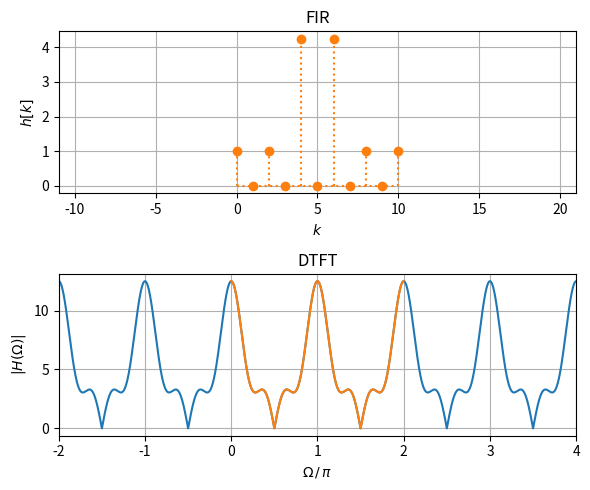
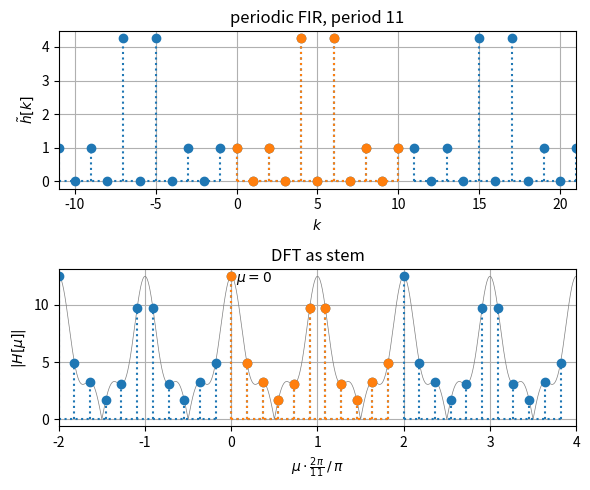
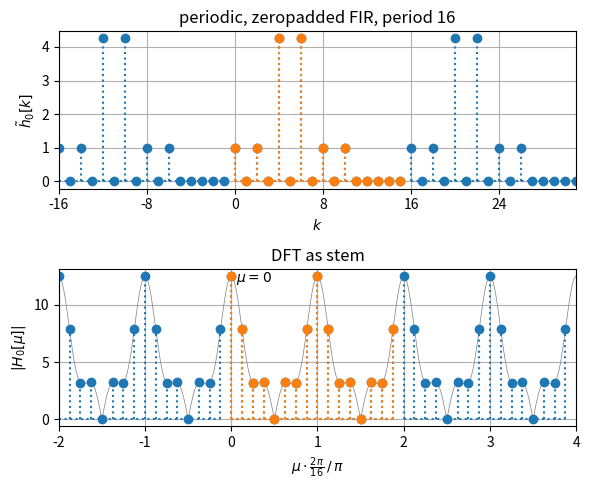
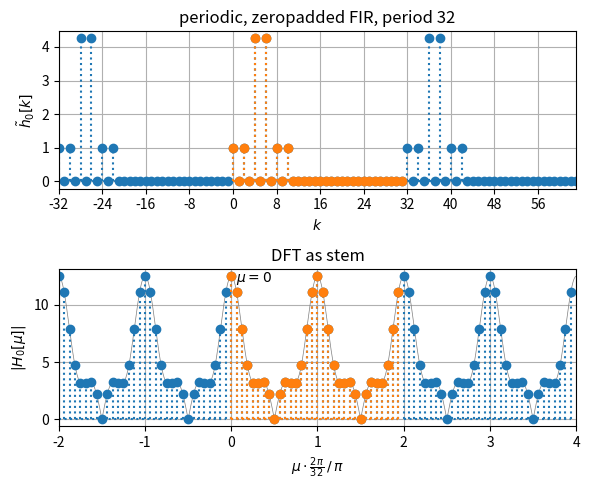
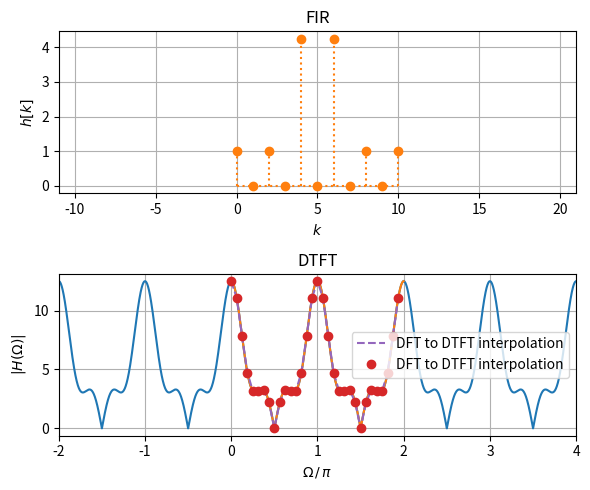

Write Python code to recreate these figures, in order.
import matplotlib.pyplot as plt
import numpy as np
from scipy.special import diric
from numpy.fft import fft

h = np.array([1, 0, 1, 0, 17/4, 0, 17/4, 0, 1, 0, 1])
N = np.size(h)
k = np.arange(N)

Ndtft = 2**10
dW = 2*np.pi / Ndtft
Wdtft = np.arange(Ndtft) * dW
Hdtft = (2*np.cos(5*Wdtft) + 2*np.cos(3*Wdtft) +
         17/2*np.cos(Wdtft)) * np.exp(-1j*5*Wdtft)

plt.figure(figsize=(6, 5), tight_layout=True)
plt.subplot(2, 1, 1)
plt.stem(k, h,
         linefmt='C1:', markerfmt='C1o', basefmt='C1:')
plt.xlim(-N, 2*N-1)
plt.xlabel(r'$k$')
plt.ylabel(r'$h[k]$')
plt.title('FIR')
plt.grid(True)

plt.subplot(2, 1, 2)
for nu in range(-1, 2):
    plt.plot((Wdtft+nu*2*np.pi)/np.pi, np.abs(Hdtft), 'C0')
plt.plot(Wdtft/np.pi, np.abs(Hdtft), 'C1')
plt.xlim(-2, 4)
plt.xlabel(r'$\Omega \,/\, \pi$')
plt.ylabel(r'$|H(\Omega)|$')
plt.title('DTFT')
plt.grid(True)

plt.savefig('DTFT_6337B75DF2.pdf')

Hdft = fft(h)
mu = np.arange(N)
Wdft = mu * 2*np.pi/N

plt.figure(figsize=(6, 5), tight_layout=True)
plt.subplot(2, 1, 1)
for kk in range(-1, 2):
    plt.stem(k + kk*N, h,
             linefmt='C0:', markerfmt='C0o', basefmt='C0:')
plt.stem(k, h,
         linefmt='C1:', markerfmt='C1o', basefmt='C1:')
plt.xlim(-N, 2*N-1)
plt.xlabel(r'$k$')
plt.ylabel(r'$\tilde{h}[k]$')
plt.title('periodic FIR, period 11')
plt.grid(True)

plt.subplot(2, 1, 2)
for nu in range(-1, 2):
    plt.plot((Wdtft+nu*2*np.pi)/np.pi, np.abs(Hdtft), 'C7', lw=0.5)
    plt.stem((Wdft + nu*2*np.pi)/np.pi, np.abs(Hdft),
             linefmt='C0:', markerfmt='C0o', basefmt='C0:')
plt.stem(Wdft/np.pi, np.abs(Hdft),
         linefmt='C1:', markerfmt='C1o', basefmt='C1:')
plt.text(0.05, 12, r'$\mu=0$')
plt.xlim(-2, 4)
plt.xlabel(r'$\mu \cdot \frac{2\pi}{11} \,/\, \pi$')
plt.ylabel(r'$|H[\mu]|$')
plt.title('DFT as stem')
plt.grid(True)

plt.savefig('DFT_6337B75DF2.pdf')

Nz = 16
hz = np.zeros(Nz)
hz[0:N] = h[:]
kz = np.arange(Nz)

Hdftz = fft(hz)
mu = np.arange(Nz)
Wdftz = mu * 2*np.pi/Nz

plt.figure(figsize=(6, 5), tight_layout=True)
plt.subplot(2, 1, 1)
for kk in range(-1, 2):
    plt.stem(kz + kk*Nz, hz,
             linefmt='C0:', markerfmt='C0o', basefmt='C0:')
plt.stem(kz, hz,
         linefmt='C1:', markerfmt='C1o', basefmt='C1:')
plt.xlim(-Nz, 2*Nz-1)
plt.xticks(np.arange(-Nz, 2*Nz, 8))
plt.xlabel(r'$k$')
plt.ylabel(r'$\tilde{h}_0[k]$')
plt.title('periodic, zeropadded FIR, period 16')
plt.grid(True)

plt.subplot(2, 1, 2)
for nu in range(-1, 2):
    plt.plot((Wdtft+nu*2*np.pi)/np.pi, np.abs(Hdtft), 'C7', lw=0.5)
    plt.stem((Wdftz + nu*2*np.pi)/np.pi, np.abs(Hdftz),
             linefmt='C0:', markerfmt='C0o', basefmt='C0:')
plt.stem(Wdftz/np.pi, np.abs(Hdftz),
         linefmt='C1:', markerfmt='C1o', basefmt='C1:')
plt.text(0.05, 12, r'$\mu=0$')
plt.xlim(-2, 4)
plt.xlabel(r'$\mu \cdot \frac{2\pi}{16} \,/\, \pi$')
plt.ylabel(r'$|H_0[\mu]|$')
plt.title('DFT as stem')
plt.grid(True)

plt.savefig('DFT_zeropad16_6337B75DF2.pdf')

Nz = 32
hz = np.zeros(Nz)
hz[0:N] = h[:]
kz = np.arange(Nz)

Hdftz = fft(hz)
mu = np.arange(Nz)
Wdftz = mu * 2*np.pi/Nz

plt.figure(figsize=(6, 5), tight_layout=True)
plt.subplot(2, 1, 1)
for kk in range(-1, 2):
    plt.stem(kz + kk*Nz, hz,
             linefmt='C0:', markerfmt='C0o', basefmt='C0:')
plt.stem(kz, hz,
         linefmt='C1:', markerfmt='C1o', basefmt='C1:')
plt.xlim(-Nz, 2*Nz-1)
plt.xticks(np.arange(-Nz, 2*Nz, 8))
plt.xlabel(r'$k$')
plt.ylabel(r'$\tilde{h}_0[k]$')
plt.title('periodic, zeropadded FIR, period 32')
plt.grid(True)

plt.subplot(2, 1, 2)
for nu in range(-1, 2):
    plt.plot((Wdtft+nu*2*np.pi)/np.pi, np.abs(Hdtft), 'C7', lw=0.5)
    plt.stem((Wdftz + nu*2*np.pi)/np.pi, np.abs(Hdftz),
             linefmt='C0:', markerfmt='C0o', basefmt='C0:')
plt.stem(Wdftz/np.pi, np.abs(Hdftz),
         linefmt='C1:', markerfmt='C1o', basefmt='C1:')
plt.text(0.05, 12, r'$\mu=0$')
plt.xlim(-2, 4)
plt.xlabel(r'$\mu \cdot \frac{2\pi}{32} \,/\, \pi$')
plt.ylabel(r'$|H_0[\mu]|$')
plt.title('DFT as stem')
plt.grid(True)

plt.savefig('DFT_zeropad32_6337B75DF2.pdf')

def interpolate_dft2dtft(X, W):
    """DFT to DTFT interpolation.

    This is the reconstruction filter in frequency domain to get
    a finite length time sequence starting from k=0 out of a periodic sequence
    X...array containing DFT spectrum
    W...array with normalized digital frequencies
    typically W = np.arange(N) * 2*np.pi/N with desired N

    see e.g.
    Rabiner, Gold, 1975, Theory and Application of Digital Signal Processing
    Prentice Hall, eq. (2.142)

    """
    N = np.size(X)  # we estimate the DFT length from the DFT spectrum
    tmp_2piN = 2*np.pi/N
    tmp_N2 = (N-1)/2
    Xint = np.zeros_like(W, dtype='complex')
    for cW, vW in enumerate(W):  # counter, value
        for cX, vX in enumerate(X):
            W_tmp = vW - tmp_2piN * cX
            Xint[cW] += vX * diric(W_tmp, N) * np.exp(-1j*W_tmp*tmp_N2)
    return Xint


def interpolate_dft2dtft_rabiner_gold(X, W):
    N = np.size(X)
    tmp_2piN = 2*np.pi/N
    tmp_N2 = (N-1)/2
    Xint = np.zeros_like(W, dtype='complex')
    for cW, vW in enumerate(W):
        for cX, vX in enumerate(X):
            Xint[cW] += vX/N*np.exp(-1j*vW*tmp_N2)*np.sin(vW*N/2) / \
                np.sin(vW/2-np.pi*cX/N)/np.exp(+1j*np.pi*cX/N)
    return Xint

Nint = 2**5
Wint = np.arange(Nint) * 2*np.pi/Nint
Hint = interpolate_dft2dtft(Hdft, Wint)

plt.figure(figsize=(6, 5), tight_layout=True)
plt.subplot(2, 1, 1)
plt.stem(k, h,
         linefmt='C1:', markerfmt='C1o', basefmt='C1:')
plt.xlim(-N, 2*N-1)
plt.xlabel(r'$k$')
plt.ylabel(r'$h[k]$')
plt.title('FIR')
plt.grid(True)

plt.subplot(2, 1, 2)
for nu in range(-1, 2):
    plt.plot((Wdtft+nu*2*np.pi)/np.pi, np.abs(Hdtft), 'C0')
plt.plot(Wdtft/np.pi, np.abs(Hdtft), 'C1')
plt.plot(Wint/np.pi, np.abs(Hint), 'C4--', label='DFT to DTFT interpolation')
plt.plot(Wint/np.pi, np.abs(Hint), 'C3o', label='DFT to DTFT interpolation')

plt.xlim(-2, 4)
plt.xlabel(r'$\Omega \,/\, \pi$')
plt.ylabel(r'$|H(\Omega)|$')
plt.title('DTFT')
plt.legend()
plt.grid(True)

plt.savefig('DFT2DTFT_6337B75DF2.pdf')